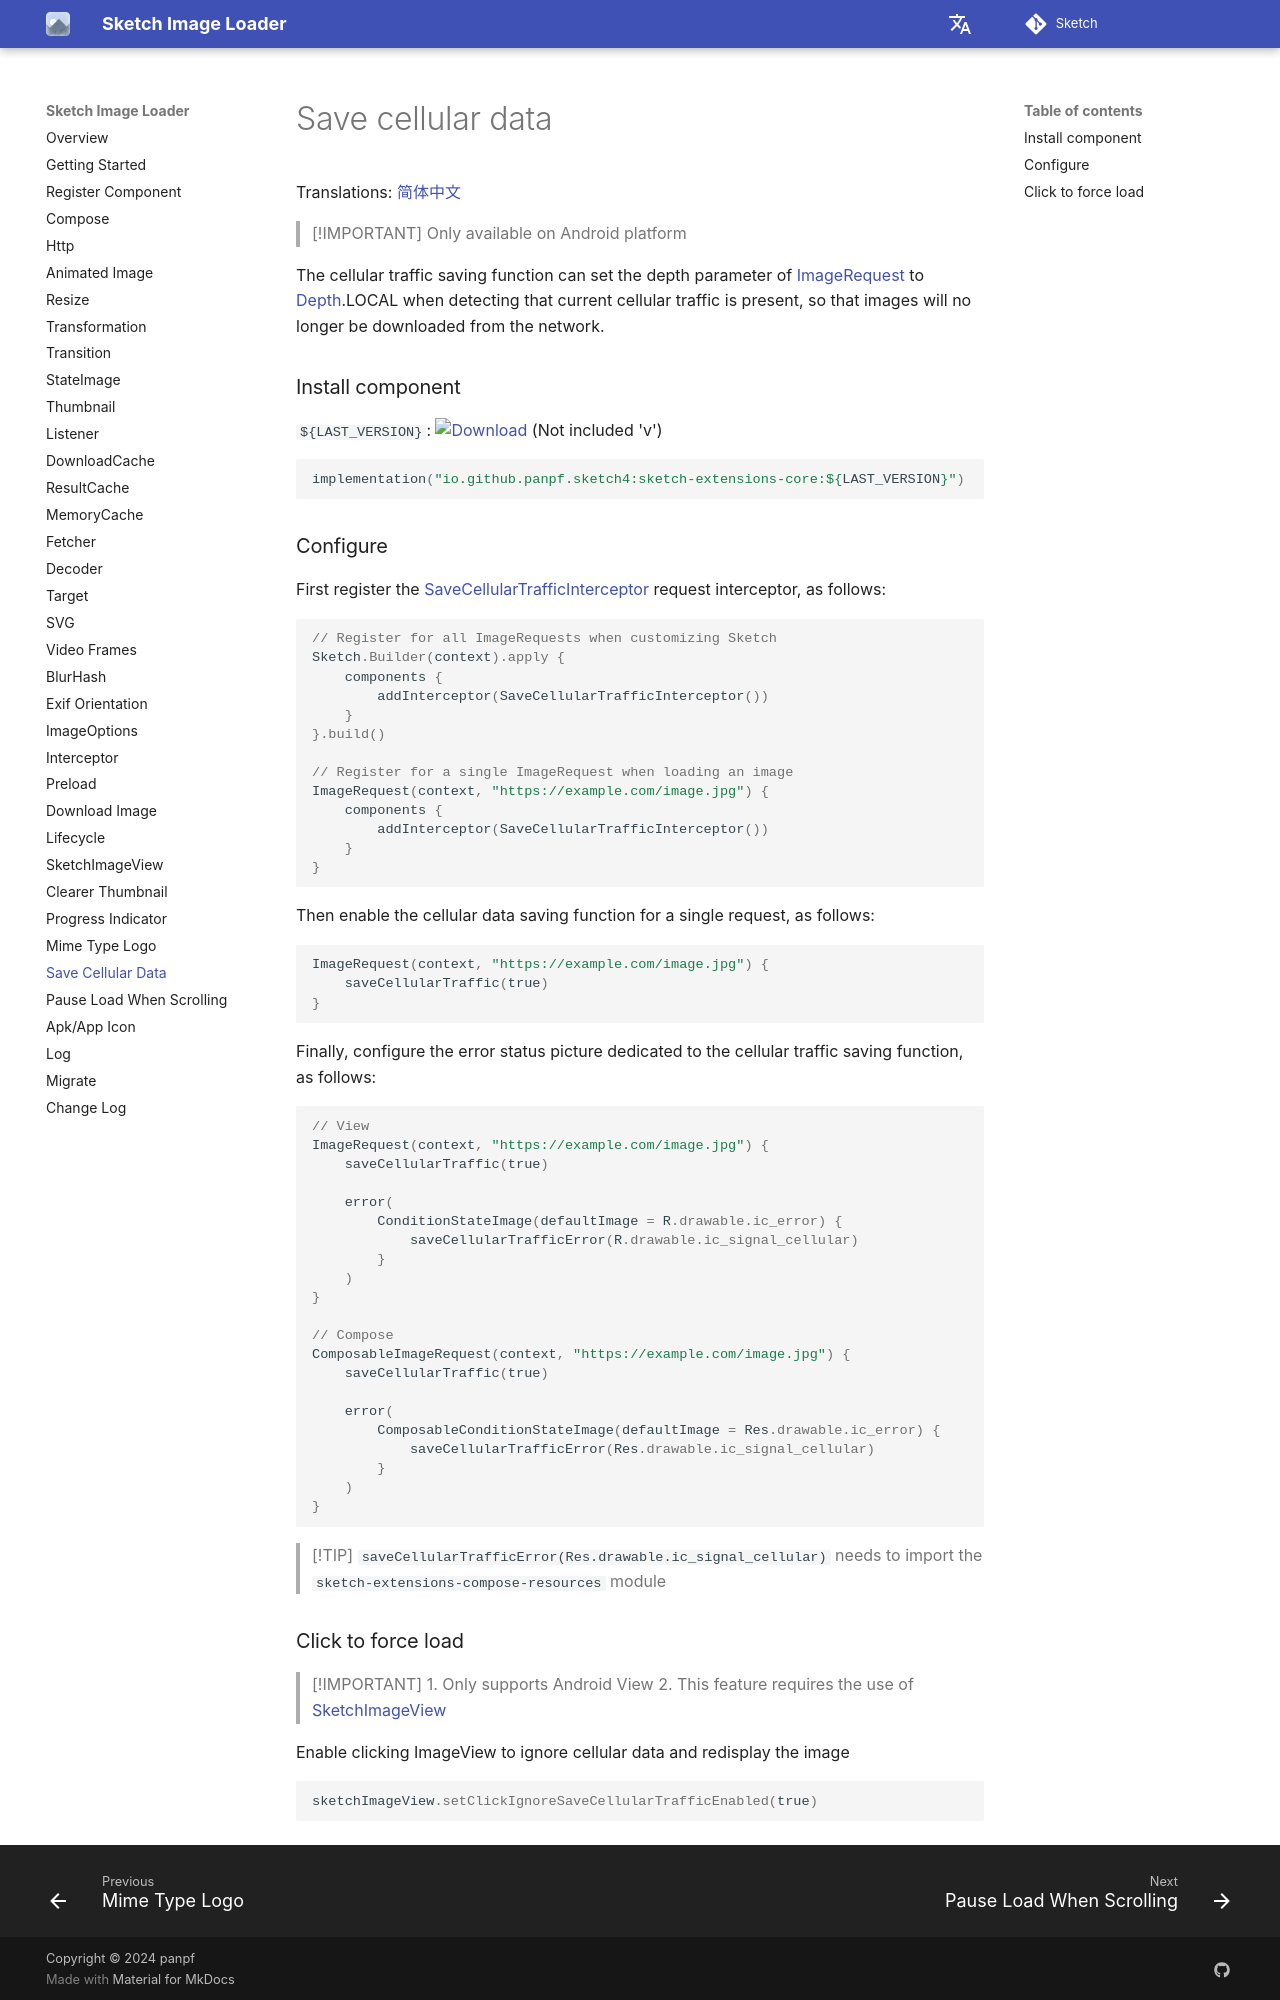

repository: panpf/sketch · page: wiki/save_cellular_traffic/index.html · generator: mkdocs

# Save cellular data

Translations: [简体中文](save_cellular_traffic.zh.md)

> [!IMPORTANT]
> Only available on Android platform

The cellular traffic saving function can set the depth parameter of [ImageRequest] to [Depth].LOCAL
when detecting that current cellular traffic is present, so that images will no longer be downloaded
from the network.

### Install component

`${LAST_VERSION}`: [![Download][version_icon]][version_link] (Not included 'v')

```kotlin
implementation("io.github.panpf.sketch4:sketch-extensions-core:${LAST_VERSION}")
```

### Configure

First register the [SaveCellularTrafficInterceptor] request interceptor, as follows:

```kotlin
// Register for all ImageRequests when customizing Sketch
Sketch.Builder(context).apply {
    components {
        addInterceptor(SaveCellularTrafficInterceptor())
    }
}.build()

// Register for a single ImageRequest when loading an image
ImageRequest(context, "https://example.com/image.jpg") {
    components {
        addInterceptor(SaveCellularTrafficInterceptor())
    }
}
```

Then enable the cellular data saving function for a single request, as follows:

```kotlin
ImageRequest(context, "https://example.com/image.jpg") {
    saveCellularTraffic(true)
}
```

Finally, configure the error status picture dedicated to the cellular traffic saving function, as
follows:

```kotlin
// View
ImageRequest(context, "https://example.com/image.jpg") {
    saveCellularTraffic(true)

    error(
        ConditionStateImage(defaultImage = R.drawable.ic_error) {
            saveCellularTrafficError(R.drawable.ic_signal_cellular)
        }
    )
}

// Compose
ComposableImageRequest(context, "https://example.com/image.jpg") {
    saveCellularTraffic(true)

    error(
        ComposableConditionStateImage(defaultImage = Res.drawable.ic_error) {
            saveCellularTrafficError(Res.drawable.ic_signal_cellular)
        }
    )
}
```

> [!TIP]
> `saveCellularTrafficError(Res.drawable.ic_signal_cellular)` needs to import the
`sketch-extensions-compose-resources` module
